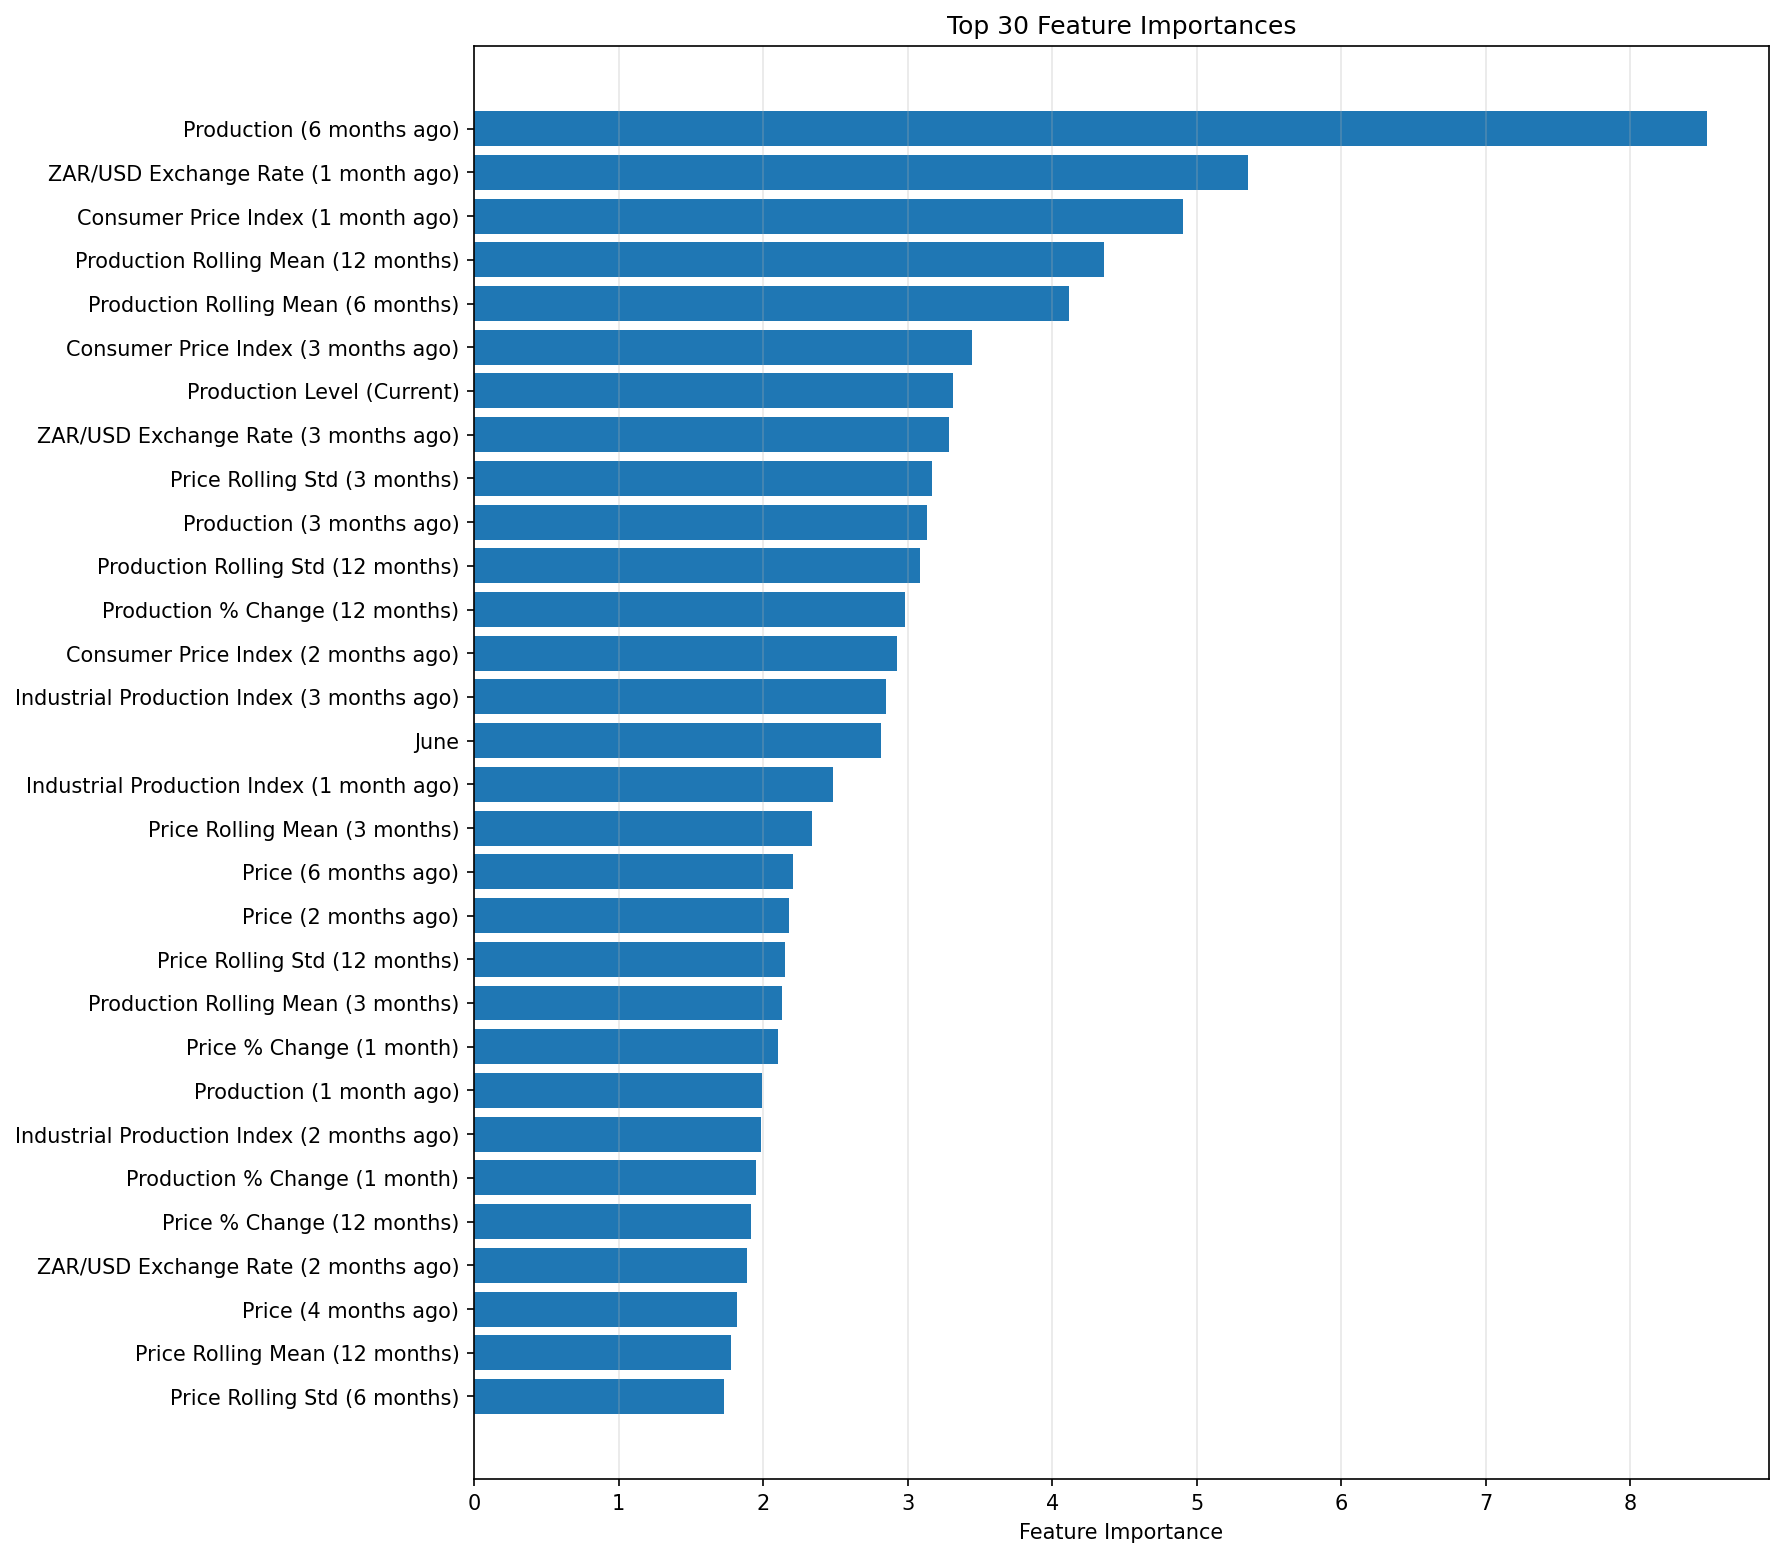

Values plotted in this chart, from the file beside it:
feature, importance
y_lag_6, 8.529
exrate_zar_usd_lag_1, 5.352
cpi_lag_1, 4.907
y_roll_mean_12, 4.358
y_roll_mean_6, 4.115
cpi_lag_3, 3.442
y_level, 3.314
exrate_zar_usd_lag_3, 3.283
price_roll_std_3, 3.171
y_lag_3, 3.131
y_roll_std_12, 3.085
y_pct_change_12, 2.983
cpi_lag_2, 2.926
industrial_production_index_lag_3, 2.848
month_6, 2.813
industrial_production_index_lag_1, 2.484
price_roll_mean_3, 2.339
price_lag_6, 2.205
price_lag_2, 2.179
price_roll_std_12, 2.15
y_roll_mean_3, 2.13
price_pct_change_1, 2.104
y_lag_1, 1.989
industrial_production_index_lag_2, 1.983
y_pct_change_1, 1.953
price_pct_change_12, 1.914
exrate_zar_usd_lag_2, 1.888
price_lag_4, 1.82
price_roll_mean_12, 1.776
price_roll_std_6, 1.732
